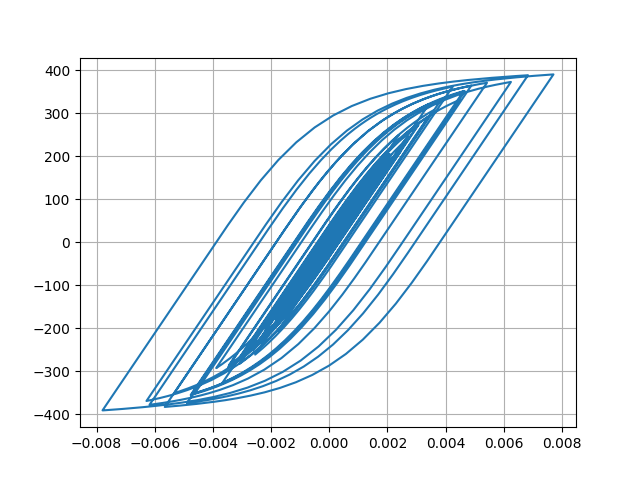

Data behind this chart, as committed beside it:
Desplacment, Force
0.0, 0.0
5.699289721910809e-07, 0.05699
2.508860425997275e-06, 0.2509
6.334002136465063e-06, 0.6334
1.2466117193427645e-05, 1.247
2.0839746515721196e-05, 2.084
3.086919803648145e-05, 3.087
4.1714278466168846e-05, 4.171
5.2567362355682426e-05, 5.256
6.290095699171684e-05, 6.29
7.250401901514292e-05, 7.25
8.131964698677905e-05, 8.131
8.925073498830997e-05, 8.923
9.610474880954291e-05, 9.609
0.0001017, 10.17
0.0001062, 10.62
0.0001097, 10.97
0.0001129, 11.29
0.0001165, 11.64
0.0001208, 12.07
0.0001258, 12.57
0.000131, 13.09
0.0001356, 13.55
0.0001387, 13.86
0.0001394, 13.94
0.0001372, 13.72
0.000132, 13.19
0.0001237, 12.37
0.0001129, 11.28
9.995846594607217e-05, 9.99
8.548585961279039e-05, 8.543
6.989246329857641e-05, 6.983
5.356144254718888e-05, 5.35
3.6767027951165907e-05, 3.671
1.9616785248341014e-05, 1.956
2.062652121835732e-06, 0.2003
-1.628265220517154e-05, -1.634
-3.6091026194338105e-05, -3.615
-5.8204075500316076e-05, -5.826
-8.342418021071928e-05, -8.347
-0.0001121, -11.22
-0.0001442, -14.42
-0.0001789, -17.89
-0.0002151, -21.49
-0.0002511, -25.08
-0.0002851, -28.47
-0.0003153, -31.47
-0.00034, -33.92
-0.0003586, -35.77
-0.0003712, -37.02
-0.0003791, -37.79
-0.000384, -38.28
-0.0003878, -38.66
-0.0003917, -39.04
-0.0003964, -39.51
-0.0004023, -40.1
-0.0004095, -40.8
-0.000418, -41.65
-0.0004282, -42.65
-0.0004399, -43.81
... 2,941 more rows
